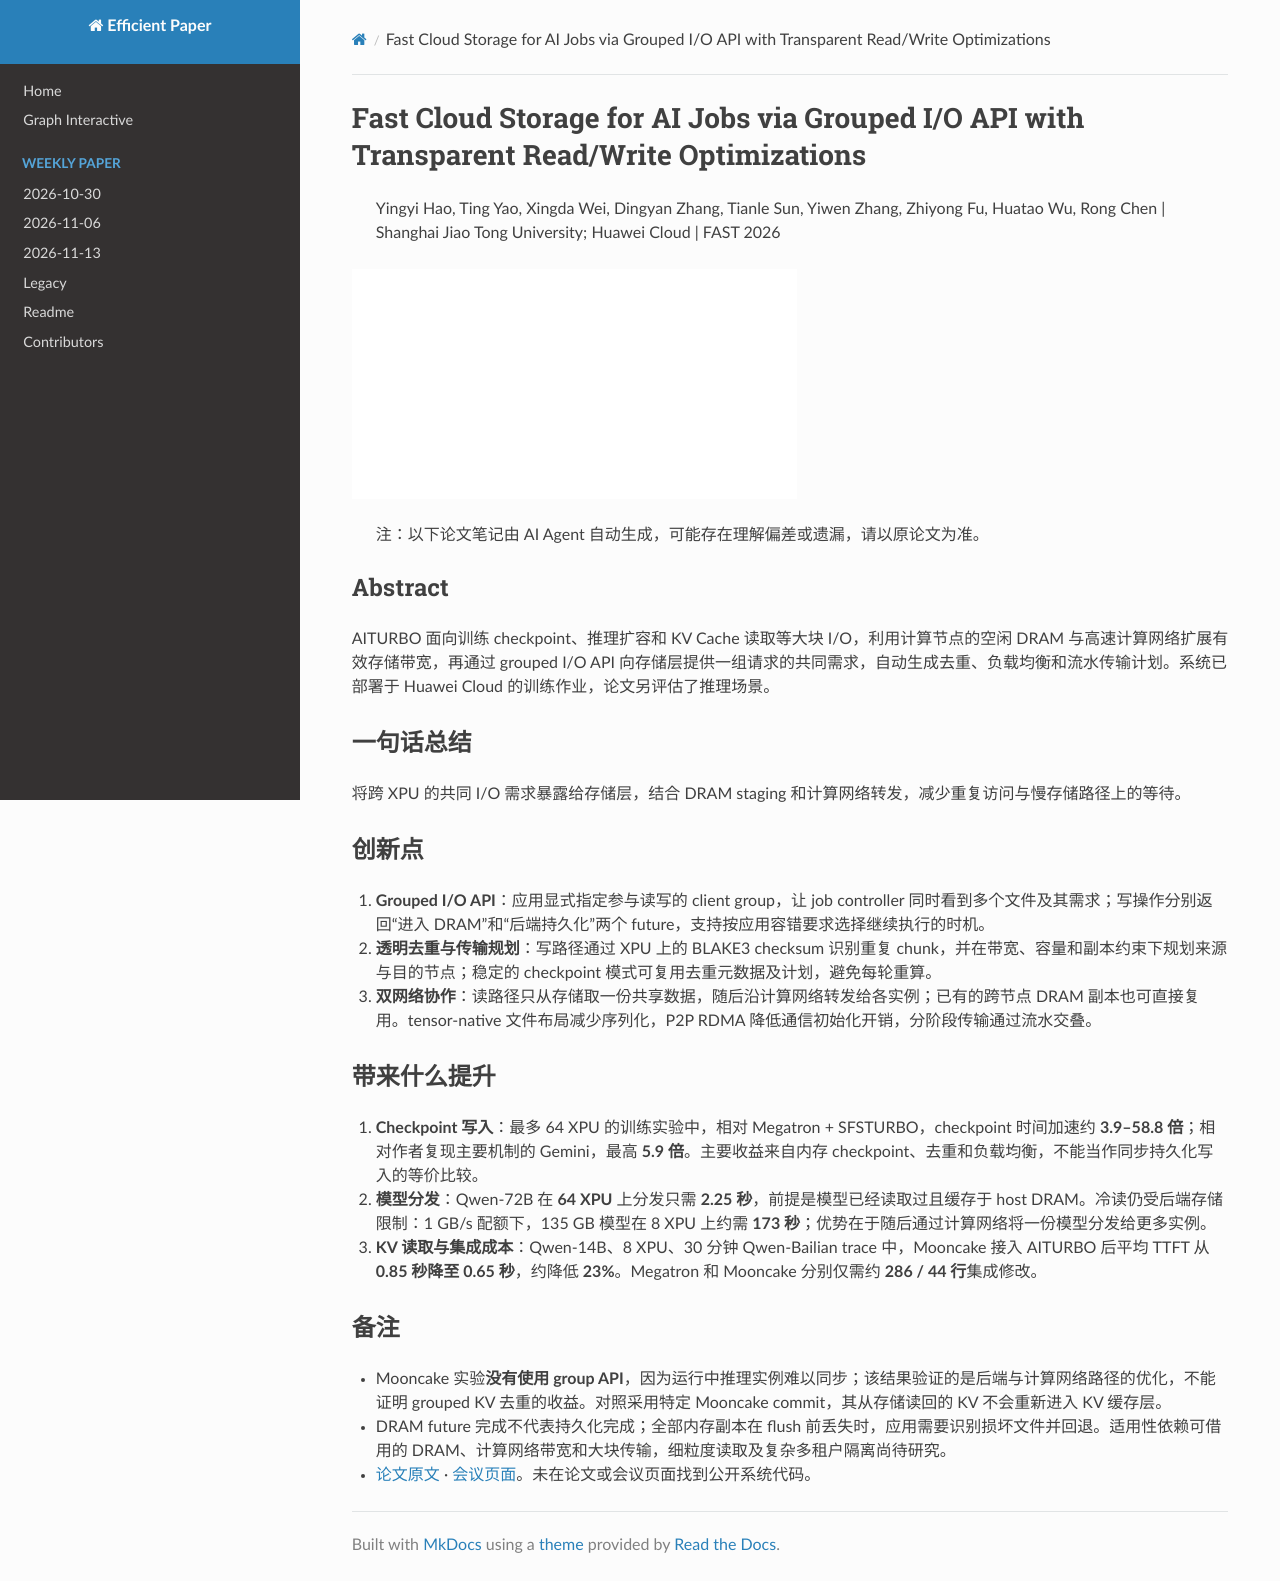

repository: hustzxd/EfficientPaper · page: notes/2026/AITURBO/note/index.html · generator: mkdocs

# Fast Cloud Storage for AI Jobs via Grouped I/O API with Transparent Read/Write Optimizations

> Yingyi Hao, Ting Yao, Xingda Wei, Dingyan Zhang, Tianle Sun, Yiwen Zhang, Zhiyong Fu, Huatao Wu, Rong Chen | Shanghai Jiao Tong University; Huawei Cloud | FAST 2026

![cover](../../blank.jpg)

> 注：以下论文笔记由 AI Agent 自动生成，可能存在理解偏差或遗漏，请以原论文为准。

## Abstract

AITURBO 面向训练 checkpoint、推理扩容和 KV Cache 读取等大块 I/O，利用计算节点的空闲 DRAM 与高速计算网络扩展有效存储带宽，再通过 grouped I/O API 向存储层提供一组请求的共同需求，自动生成去重、负载均衡和流水传输计划。系统已部署于 Huawei Cloud 的训练作业，论文另评估了推理场景。

## 一句话总结

将跨 XPU 的共同 I/O 需求暴露给存储层，结合 DRAM staging 和计算网络转发，减少重复访问与慢存储路径上的等待。

## 创新点

1. **Grouped I/O API**：应用显式指定参与读写的 client group，让 job controller 同时看到多个文件及其需求；写操作分别返回“进入 DRAM”和“后端持久化”两个 future，支持按应用容错要求选择继续执行的时机。
2. **透明去重与传输规划**：写路径通过 XPU 上的 BLAKE3 checksum 识别重复 chunk，并在带宽、容量和副本约束下规划来源与目的节点；稳定的 checkpoint 模式可复用去重元数据及计划，避免每轮重算。
3. **双网络协作**：读路径只从存储取一份共享数据，随后沿计算网络转发给各实例；已有的跨节点 DRAM 副本也可直接复用。tensor-native 文件布局减少序列化，P2P RDMA 降低通信初始化开销，分阶段传输通过流水交叠。

## 带来什么提升

1. **Checkpoint 写入**：最多 64 XPU 的训练实验中，相对 Megatron + SFSTURBO，checkpoint 时间加速约 **3.9–58.8 倍**；相对作者复现主要机制的 Gemini，最高 **5.9 倍**。主要收益来自内存 checkpoint、去重和负载均衡，不能当作同步持久化写入的等价比较。
2. **模型分发**：Qwen-72B 在 **64 XPU** 上分发只需 **2.25 秒**，前提是模型已经读取过且缓存于 host DRAM。冷读仍受后端存储限制：1 GB/s 配额下，135 GB 模型在 8 XPU 上约需 **173 秒**；优势在于随后通过计算网络将一份模型分发给更多实例。
3. **KV 读取与集成成本**：Qwen-14B、8 XPU、30 分钟 Qwen-Bailian trace 中，Mooncake 接入 AITURBO 后平均 TTFT 从 **0.85 秒降至 0.65 秒**，约降低 **23%**。Megatron 和 Mooncake 分别仅需约 **286 / 44 行**集成修改。

## 备注

- Mooncake 实验**没有使用 group API**，因为运行中推理实例难以同步；该结果验证的是后端与计算网络路径的优化，不能证明 grouped KV 去重的收益。对照采用特定 Mooncake commit，其从存储读回的 KV 不会重新进入 KV 缓存层。
- DRAM future 完成不代表持久化完成；全部内存副本在 flush 前丢失时，应用需要识别损坏文件并回退。适用性依赖可借用的 DRAM、计算网络带宽和大块传输，细粒度读取及复杂多租户隔离尚待研究。
- [论文原文](https://www.usenix.org/system/files/fast26-hao.pdf) · [会议页面](https://www.usenix.org/conference/fast26/presentation/hao)。未在论文或会议页面找到公开系统代码。
